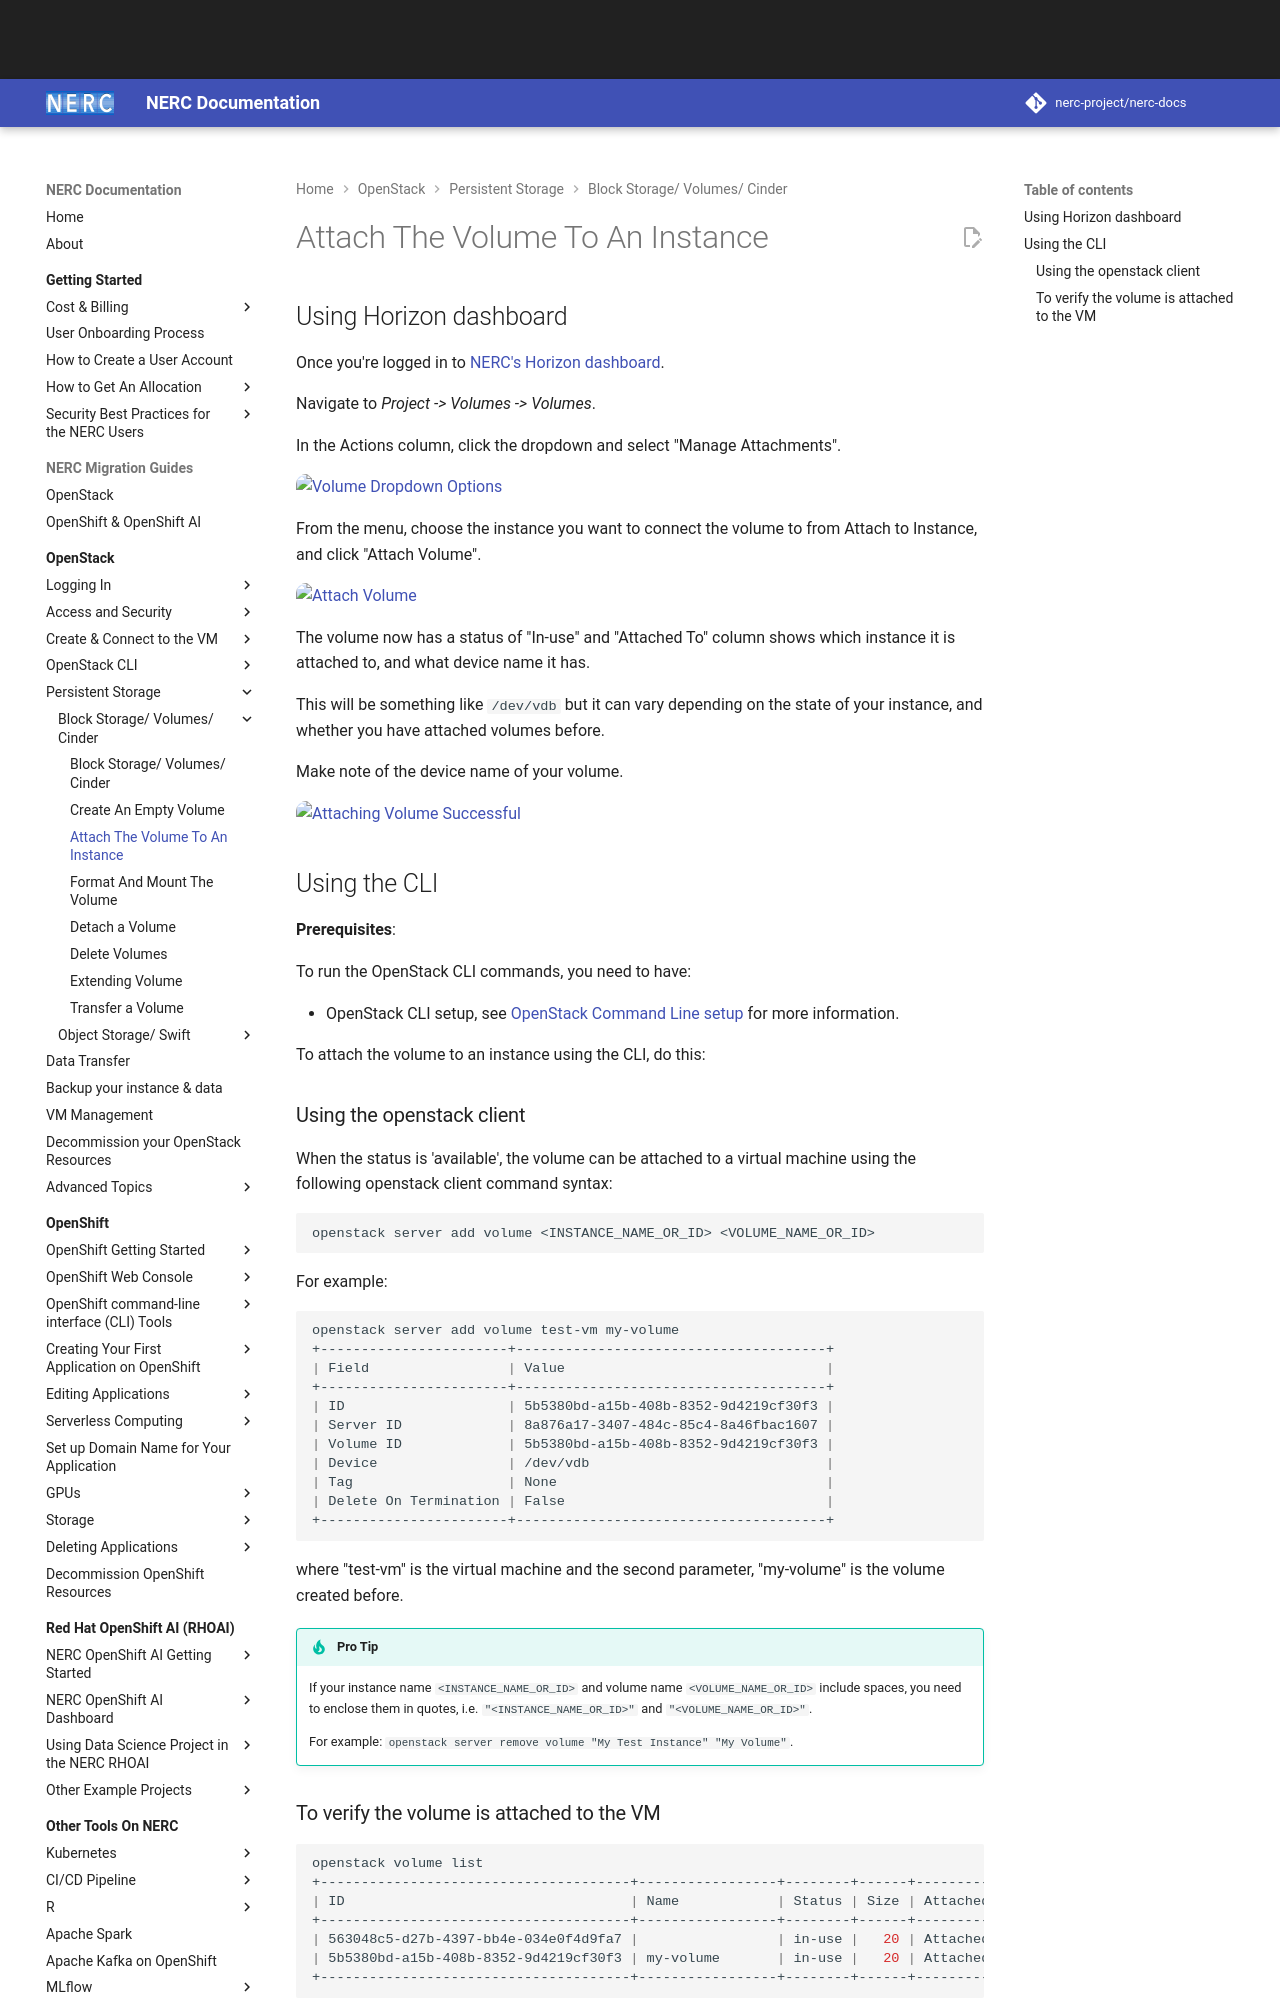

repository: nerc-project/nerc-docs · page: openstack/persistent-storage/attach-the-volume-to-an-instance/index.html · generator: mkdocs

# Attach The Volume To An Instance

## Using Horizon dashboard

Once you're logged in to [NERC's Horizon dashboard](https://stack.nerc.mghpcc.org).

Navigate to _Project -> Volumes -> Volumes_.

In the Actions column, click the dropdown and select "Manage Attachments".

![Volume Dropdown Options](images/volume_options.png)

From the menu, choose the instance you want to connect the volume to from
Attach to Instance, and click "Attach Volume".

![Attach Volume](images/volume_attach.png)

The volume now has a status of "In-use" and "Attached To" column shows which
instance it is attached to, and what device name it has.

This will be something like `/dev/vdb` but it can vary depending on the state
of your instance, and whether you have attached volumes before.

Make note of the device name of your volume.

![Attaching Volume Successful](images/volume_in_use.png)

## Using the CLI

**Prerequisites**:

To run the OpenStack CLI commands, you need to have:

-   OpenStack CLI setup, see [OpenStack Command Line setup](../openstack-cli/openstack-CLI.md#command-line-setup)
    for more information.

To attach the volume to an instance using the CLI, do this:

### Using the openstack client

When the status is 'available', the volume can be attached to a virtual machine
using the following openstack client command syntax:

```sh
openstack server add volume <INSTANCE_NAME_OR_ID> <VOLUME_NAME_OR_ID>
```

For example:

```sh
openstack server add volume test-vm my-volume
+-----------------------+--------------------------------------+
| Field                 | Value                                |
+-----------------------+--------------------------------------+
| ID                    | 5b5380bd-a15b-408b-8352-9d4219cf30f3 |
| Server ID             | 8a876a17-3407-484c-85c4-8a46fbac1607 |
| Volume ID             | 5b5380bd-a15b-408b-8352-9d4219cf30f3 |
| Device                | /dev/vdb                             |
| Tag                   | None                                 |
| Delete On Termination | False                                |
+-----------------------+--------------------------------------+
```

where "test-vm" is the virtual machine and the second parameter, "my-volume" is
the volume created before.

!!! tip "Pro Tip"

    If your instance name `<INSTANCE_NAME_OR_ID>` and volume name `<VOLUME_NAME_OR_ID>`
    include spaces, you need to enclose them in quotes, i.e. `"<INSTANCE_NAME_OR_ID>"`
    and `"<VOLUME_NAME_OR_ID>"`.

    For example: `openstack server remove volume "My Test Instance" "My Volume"`.
